Run: headless pygame with SDL's dummy video driver; simulated clock (each Clock.tick advances the game by its frame time, no real sleeping); random seed 0; keys injected as events and as key.get_pressed() state; mouse plan: one left click at the window centre at the start of phase 2, then a move to the lower-right quarter at the start of phase 3.
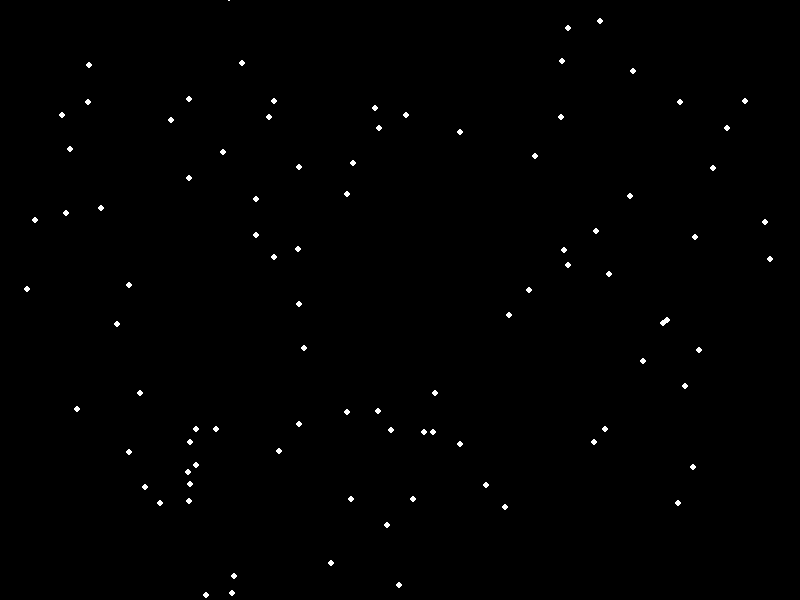
Frame 1 of 4 · flips 1–60 · no input
Frame 2 of 4 · flips 61–180 · clicked the window centre · tapped SPACE, RETURN · held RIGHT (→), D · screen unchanged from frame 1, image omitted
Frame 3 of 4 · flips 181–300 · moved the mouse to the lower-right quarter · held DOWN (↓), S · screen unchanged from frame 2, image omitted
Frame 4 of 4 · flips 301–420 · held LEFT (←), A, UP (↑), W · screen unchanged from frame 3, image omitted

The pygame program that drew these frames:

import pygame
import random
import math

pygame.init()

screen_width = 800
screen_height = 600
screen = pygame.display.set_mode((screen_width, screen_height))
pygame.display.set_caption("ExoVerse")

BLACK = (0, 0, 0)
WHITE = (255, 255, 255)
RED = (255, 0, 0)

font = pygame.font.SysFont(None, 24)


#PUT THE INFORMATION OF THE STARS HERE REEEEEEEEEEEE
def generate_stars(num_stars, center_x, center_y):
    stars = []
    for i in range(num_stars):
        distance = random.uniform(100, 400)
        angle = random.uniform(0, 2 * math.pi)
        x = center_x + distance * math.cos(angle)
        y = center_y + distance * math.sin(angle)
        star_name = f"Star-{i + 1}"
        stars.append({'position': (x, y), 'name': star_name, 'clicked': False, 'selected': False})
    return stars



def draw_stars(screen, stars):
    for star in stars:
        x, y = star['position']
        if star['selected']:
            color = RED
        else:
            color = WHITE

        pygame.draw.circle(screen, color, (int(x), int(y)), 3)  # Draw small circles for stars

        # Display the name if the star is clicked
        if star['clicked']:
            name_surface = font.render(star['name'], True, WHITE)
            screen.blit(name_surface, (x + 10, y - 10))


def check_star_click(stars, mouse_pos):
    for star in stars:
        x, y = star['position']
        distance = math.sqrt((x - mouse_pos[0]) ** 2 + (y - mouse_pos[1]) ** 2)
        if distance <= 5:  # If the mouse is close enough to the star (within 5 pixels)
            star['clicked'] = True  # Mark the star as clicked


# Function to choose a star as the "location"
def choose_star_location(stars, mouse_pos):
    for star in stars:
        x, y = star['position']
        distance = math.sqrt((x - mouse_pos[0]) ** 2 + (y - mouse_pos[1]) ** 2)
        if distance <= 5:  # If the mouse is close enough to the star (within 5 pixels)
            # Deselect all other stars
            for other_star in stars:
                other_star['selected'] = False
            # Select the clicked star
            star['selected'] = True


# Main function
def main():
    running = True
    clock = pygame.time.Clock()

    # Set center of the "planet" (middle of the screen)
    planet_x = screen_width // 2
    planet_y = screen_height // 2

    # Generate stars with random positions and unique names
    num_stars = 100
    stars = generate_stars(num_stars, planet_x, planet_y)

    # Main loop
    while running:
        # Handle events
        for event in pygame.event.get():
            if event.type == pygame.QUIT:
                running = False
            elif event.type == pygame.MOUSEBUTTONDOWN:
                mouse_pos = pygame.mouse.get_pos()
                if event.button == 1:  # Left-click to view the name of the star
                    check_star_click(stars, mouse_pos)
                elif event.button == 3:  # Right-click to choose the star as your location
                    choose_star_location(stars, mouse_pos)

        # Clear the screen
        screen.fill(BLACK)

        # Draw stars
        draw_stars(screen, stars)

        # Update the display
        pygame.display.flip()

        # Frame rate
        clock.tick(60)

    # Quit Pygame
    pygame.quit()


if __name__ == "__main__":
    main()
